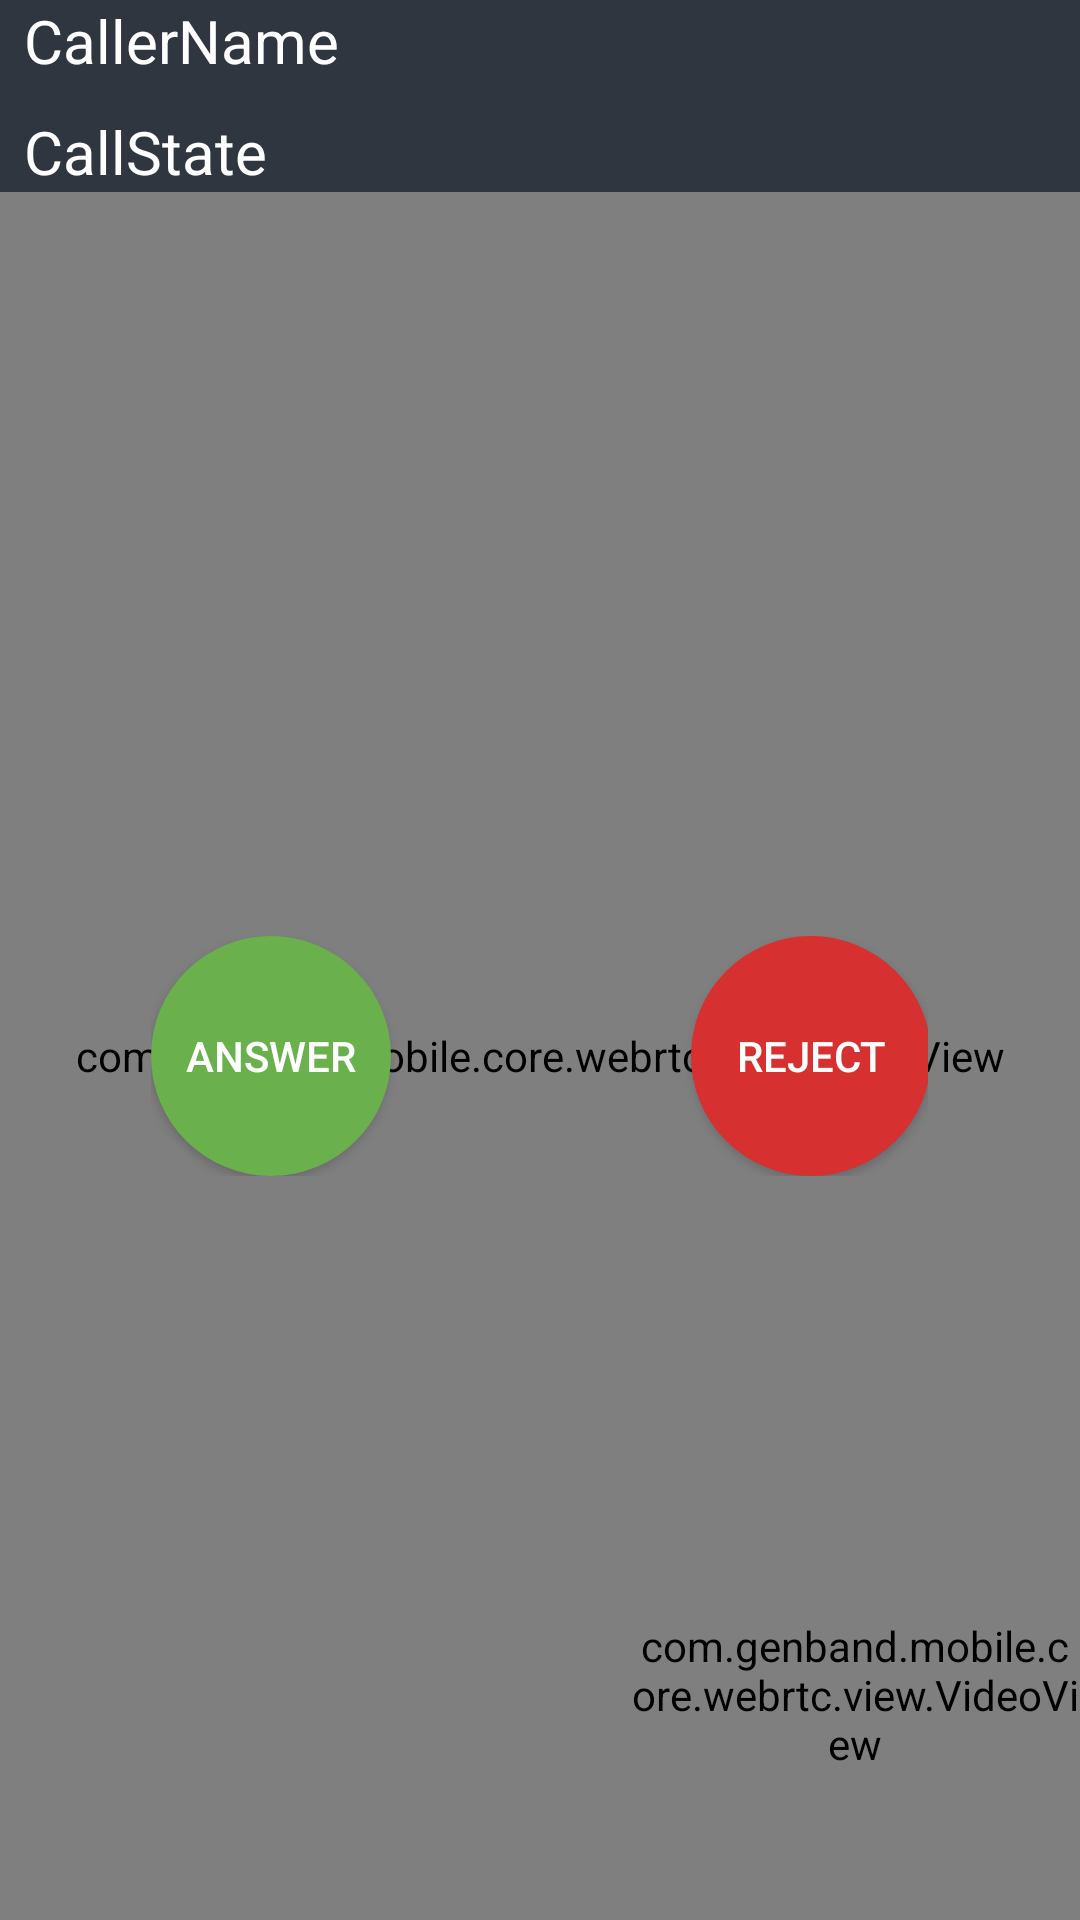

Here is an Android app screen rendered from its layout file. Give the layout XML and the strings, colors and styles it references.
<!-- AndroidManifest.xml: application theme Theme.AppCompat.Light -->
<!-- res/layout/fragment_video_incoming_call.xml -->
<LinearLayout xmlns:android="http://schemas.android.com/apk/res/android"
    xmlns:tools="http://schemas.android.com/tools"
    android:layout_width="match_parent"
    android:layout_height="match_parent"
    android:orientation="vertical"
    android:background="#2f3640">

    <LinearLayout
        android:layout_width="wrap_content"
        android:layout_height="wrap_content"
        android:orientation="vertical">

        <LinearLayout
            android:layout_width="wrap_content"
            android:layout_height="wrap_content">

            <TextView
                android:id="@+id/caller_name"
                android:layout_width="181dp"
                android:layout_height="wrap_content"
                android:layout_gravity="left"
                android:layout_marginStart="8dp"
                android:layout_marginLeft="8dp"
                android:layout_marginEnd="8dp"
                android:layout_marginRight="8dp"
                android:gravity="left"
                android:maxLength="15"
                android:singleLine="true"
                android:text="CallerName"
                android:textColor="@color/white"
                android:textSize="20dp" />

            <Chronometer
                android:id="@+id/timer"
                android:layout_width="100dp"
                android:layout_height="wrap_content"
                android:layout_gravity="right|top"
                android:gravity="right"
                android:textColor="@color/white"
                android:textSize="20dp"
                android:visibility="gone" />

        </LinearLayout>


        <TextView
            android:id="@+id/callee_state"
            android:layout_width="180dp"
            android:layout_height="wrap_content"
            android:layout_gravity="left"
            android:layout_marginStart="8dp"
            android:layout_marginLeft="8dp"
            android:layout_marginTop="10dp"
            android:layout_marginEnd="8dp"
            android:layout_marginRight="8dp"
            android:gravity="left"
            android:text="CallState"
            android:textColor="@color/white"
            android:textSize="20dp" />

    </LinearLayout>

    <FrameLayout
        android:layout_width="match_parent"
        android:layout_height="match_parent">

        <com.genband.mobile.core.webrtc.view.VideoView
            android:id="@+id/remoteeVideoView"
            android:layout_width="match_parent"
            android:layout_height="match_parent" />

        <com.genband.mobile.core.webrtc.view.VideoView
            android:id="@+id/locallVideoView"
            android:layout_width="150dp"
            android:layout_height="150dp"
            android:layout_gravity="bottom|right"
            />

        <LinearLayout
            android:layout_width="259dp"
            android:layout_height="wrap_content"
            android:layout_gravity="center"
            android:layout_marginTop="00dp">

            <Button
                android:id="@+id/startVideoButton"
                android:layout_width="80dp"
                android:layout_height="80dp"
                android:layout_gravity="left"
                android:layout_marginRight="100dp"
                android:background="@drawable/btn_circle_positive"
                android:text="ANSWER"

                android:textColor="@color/white" />

            <Button
                android:id="@+id/stopVideoButton"
                android:layout_width="80dp"
                android:layout_height="80dp"
                android:layout_gravity="right"
                android:background="@drawable/btn_circle"
                android:text="REJECT"
                android:textColor="@color/white" />

        </LinearLayout>

        <LinearLayout
            android:layout_width="match_parent"
            android:layout_height="80dp"
            android:layout_gravity="center"
            android:gravity="center"
            android:layout_marginTop="50dp"
            >

            <Button
                android:id="@+id/video"
                android:layout_width="60dp"
                android:layout_height="60dp"
                android:background="@drawable/btn_video_call"
                android:gravity="center"
                android:layout_gravity="center"
                android:visibility="gone"
                />

            <Button
                android:id="@+id/volume"
                android:layout_width="60dp"
                android:layout_height="60dp"
                android:background="@drawable/btn_voice"
                android:gravity="center"
                android:layout_marginRight="30dp"
                android:layout_marginLeft="30dp"
                android:layout_gravity="center"
                android:visibility="gone"
                />

            <Button
                android:id="@+id/stop"
                android:layout_width="60dp"
                android:layout_height="60dp"
                android:background="@drawable/btn_hold"
                android:gravity="center"
                android:layout_gravity="center"
                android:visibility="gone"
                />
        </LinearLayout>

        <Button
            android:id="@+id/stopVideo_Button"
            android:layout_width="80dp"
            android:layout_height="80dp"
            android:layout_gravity="center"
            android:layout_marginTop="200dp"
            android:visibility="gone"
            android:background="@drawable/btn_circle"
            android:text="End Call"
            android:textColor="@color/white" />

    </FrameLayout>

</LinearLayout>
<!-- resources referenced by this layout -->
<resources>
  <color name="white">#FFFFFF</color>
  <!-- drawable btn_circle (drawable) -->
  <?xml version="1.0" encoding="utf-8"?>
  <shape xmlns:android="http://schemas.android.com/apk/res/android" android:shape="rectangle">
      <size android:height="70dp" android:width="70dp"/>
      <corners android:radius="40dp"/>
      <solid android:color="#d63031"/>
  </shape>
  <!-- drawable btn_circle_positive (drawable) -->
  <?xml version="1.0" encoding="utf-8"?>
  <shape xmlns:android="http://schemas.android.com/apk/res/android" android:shape="rectangle">
      <size android:height="70dp" android:width="70dp"/>
      <corners android:radius="40dp"/>
      <solid android:color="#6ab04c"/>
  </shape>
  <!-- drawable btn_hold (drawable) -->
  <?xml version="1.0" encoding="utf-8"?>
  <layer-list xmlns:android="http://schemas.android.com/apk/res/android" >
      <item>
          <shape xmlns:android="http://schemas.android.com/apk/res/android" android:shape="rectangle">
              <size android:height="70dp" android:width="70dp"/>
              <corners android:radius="50dp"/>
              <solid android:color="#503498db"/>
          </shape>
      </item>
      <item android:drawable="@drawable/hold" />
  </layer-list>
  <!-- drawable btn_video_call (drawable) -->
  <?xml version="1.0" encoding="utf-8"?>
  <layer-list xmlns:android="http://schemas.android.com/apk/res/android" >
      <item>
  <shape xmlns:android="http://schemas.android.com/apk/res/android"
      android:shape="rectangle">
      <size android:height="70dp" android:width="70dp"/>
      <corners android:radius="40dp"/>
      <solid android:color="#503498db"/>
  
  </shape>
      </item>
      <item android:drawable="@drawable/video"/>
  
  </layer-list>
  <!-- drawable btn_voice (drawable) -->
  <?xml version="1.0" encoding="utf-8"?>
  <layer-list xmlns:android="http://schemas.android.com/apk/res/android" >
      <item>
          <shape xmlns:android="http://schemas.android.com/apk/res/android"
              android:shape="rectangle">
              <size android:height="70dp" android:width="70dp"/>
              <corners android:radius="40dp"/>
              <solid android:color="#503498db"/>
          </shape>
      </item>
      <item android:drawable="@drawable/mic" />
  </layer-list>
  <!-- drawable video (drawable-anydpi) -->
  <vector xmlns:android="http://schemas.android.com/apk/res/android"
      android:width="24dp"
      android:height="24dp"
      android:viewportWidth="33.6"
      android:viewportHeight="33.6"
      android:tint="#F8FDFF">
    <group android:translateX="4.8"
        android:translateY="4.8">
        <path
            android:fillColor="#FF000000"
            android:pathData="M17,10.5V7c0,-0.55 -0.45,-1 -1,-1H4c-0.55,0 -1,0.45 -1,1v10c0,0.55 0.45,1 1,1h12c0.55,0 1,-0.45 1,-1v-3.5l4,4v-11l-4,4z"/>
    </group>
  </vector>
  <!-- drawable mic (drawable-anydpi) -->
  <vector xmlns:android="http://schemas.android.com/apk/res/android"
      android:width="24dp"
      android:height="24dp"
      android:viewportWidth="36"
      android:viewportHeight="36"
      android:tint="#F8FDFF">
    <group android:translateX="6"
        android:translateY="6">
        <path
            android:fillColor="#FF000000"
            android:pathData="M12,14c1.66,0 2.99,-1.34 2.99,-3L15,5c0,-1.66 -1.34,-3 -3,-3S9,3.34 9,5v6c0,1.66 1.34,3 3,3zM17.3,11c0,3 -2.54,5.1 -5.3,5.1S6.7,14 6.7,11L5,11c0,3.41 2.72,6.23 6,6.72L11,21h2v-3.28c3.28,-0.48 6,-3.3 6,-6.72h-1.7z"/>
    </group>
  </vector>
</resources>
